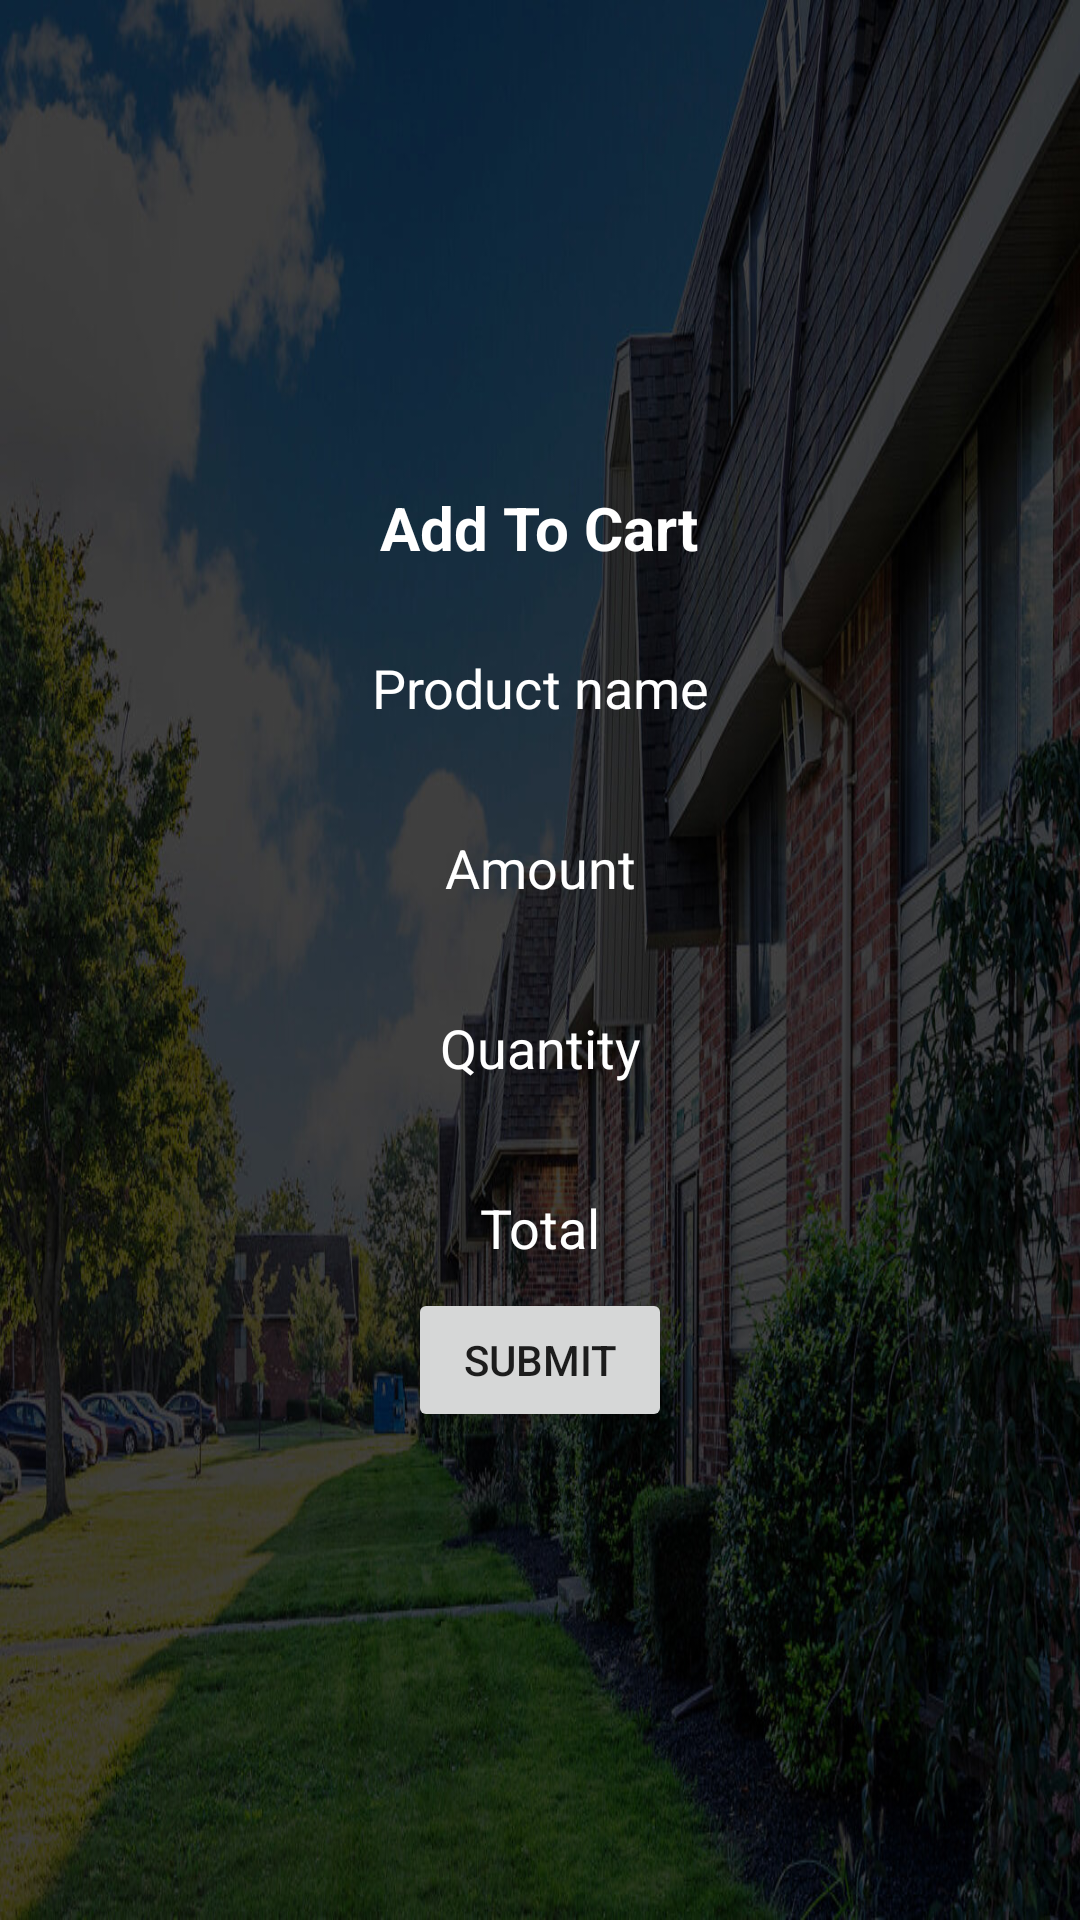

Here is an Android app screen rendered from its layout file. Give the layout XML and the strings, colors and styles it references.
<!-- AndroidManifest.xml: application theme Theme.Apartmentmanagement -->
<!-- res/layout/activity_addtocart.xml -->
<?xml version="1.0" encoding="utf-8"?>
<LinearLayout xmlns:android="http://schemas.android.com/apk/res/android"
    xmlns:app="http://schemas.android.com/apk/res-auto"
    xmlns:tools="http://schemas.android.com/tools"
    android:layout_width="match_parent"
    android:layout_height="match_parent"
    android:background="@drawable/image2"
    android:gravity="center"
    android:orientation="vertical"
    tools:context=".Addtocart">

    <TextView
        android:id="@+id/textView5"
        android:layout_width="wrap_content"
        android:layout_height="wrap_content"
        android:text="Add To Cart"
        android:textStyle="bold"
        android:textSize="20dp"
        android:gravity="center"
        android:textColor="#ffff"
        tools:layout_editor_absoluteX="130dp"
        tools:layout_editor_absoluteY="163dp" />

    <EditText
        android:id="@+id/pname"
        android:layout_width="350dp"
        android:layout_height="40dp"
        android:ems="10"
        android:inputType="number"
        android:hint="Product name"
        android:background="@drawable/layout"
        android:focusable="false"
        android:layout_marginTop="20dp"
        android:gravity="center"
        android:textColor="#ffff"
        android:textColorHint="#ffff"
        tools:layout_editor_absoluteX="88dp"
        tools:layout_editor_absoluteY="262dp" />

    <EditText
        android:id="@+id/amount"
        android:layout_width="350dp"
        android:layout_height="40dp"
        android:ems="10"
        android:inputType="number"
        android:layout_marginTop="20dp"
        android:hint="Amount"
        android:background="@drawable/layout"
        android:focusable="false"
        android:gravity="center"
        android:textColor="#ffff"
        android:textColorHint="#ffff"
        tools:layout_editor_absoluteX="88dp"
        tools:layout_editor_absoluteY="262dp" />

    <EditText
        android:id="@+id/quantity"
        android:layout_width="350dp"
        android:layout_height="40dp"
        android:ems="10"
        android:inputType="number"
        android:layout_marginTop="20dp"
        android:hint="Quantity"
        android:background="@drawable/layout"
        android:gravity="center"
        android:textColor="#ffff"
        android:textColorHint="#ffff"
        app:layout_constraintBottom_toBottomOf="parent"
        app:layout_constraintTop_toTopOf="parent"
        tools:layout_editor_absoluteX="60dp" />

    <EditText
        android:id="@+id/total"
        android:layout_width="350dp"
        android:layout_height="40dp"
        android:ems="10"
        android:inputType="number"
        android:layout_marginTop="20dp"
        android:hint="Total"
        android:gravity="center"
        android:background="@drawable/layout"
        android:focusable="false"
        android:textColorHint="#ffff"
        android:textColor="#ffff"
        tools:layout_editor_absoluteX="88dp"
        tools:layout_editor_absoluteY="416dp" />

    <Button
        android:id="@+id/addtocart"
        android:layout_width="wrap_content"
        android:layout_height="wrap_content"
        android:text="submit"
        tools:layout_editor_absoluteX="180dp"
        tools:layout_editor_absoluteY="510dp" />
</LinearLayout>
<!-- resources referenced by this layout -->
<resources>
  <!-- drawable image2: jpg bitmap (drawable, 213426 bytes) -->
  <style name="Theme.Apartmentmanagement" parent="Theme.MaterialComponents.DayNight.DarkActionBar">
          
          <item name="colorPrimary">@color/purple_500</item>
          <item name="colorPrimaryVariant">@color/purple_700</item>
          <item name="colorOnPrimary">@color/white</item>
          
          <item name="colorSecondary">@color/teal_200</item>
          <item name="colorSecondaryVariant">@color/teal_700</item>
          <item name="colorOnSecondary">@color/black</item>
          
          <item name="android:statusBarColor" tools:targetApi="l">?attr/colorPrimaryVariant</item>
          
      </style>
  <color name="purple_500">#090A0B</color>
  <color name="purple_700">#D7E0E4</color>
  <color name="white">#FFFFFFFF</color>
  <color name="teal_200">#FF03DAC5</color>
  <color name="teal_700">#FF018786</color>
  <color name="black">#FF000000</color>
</resources>
